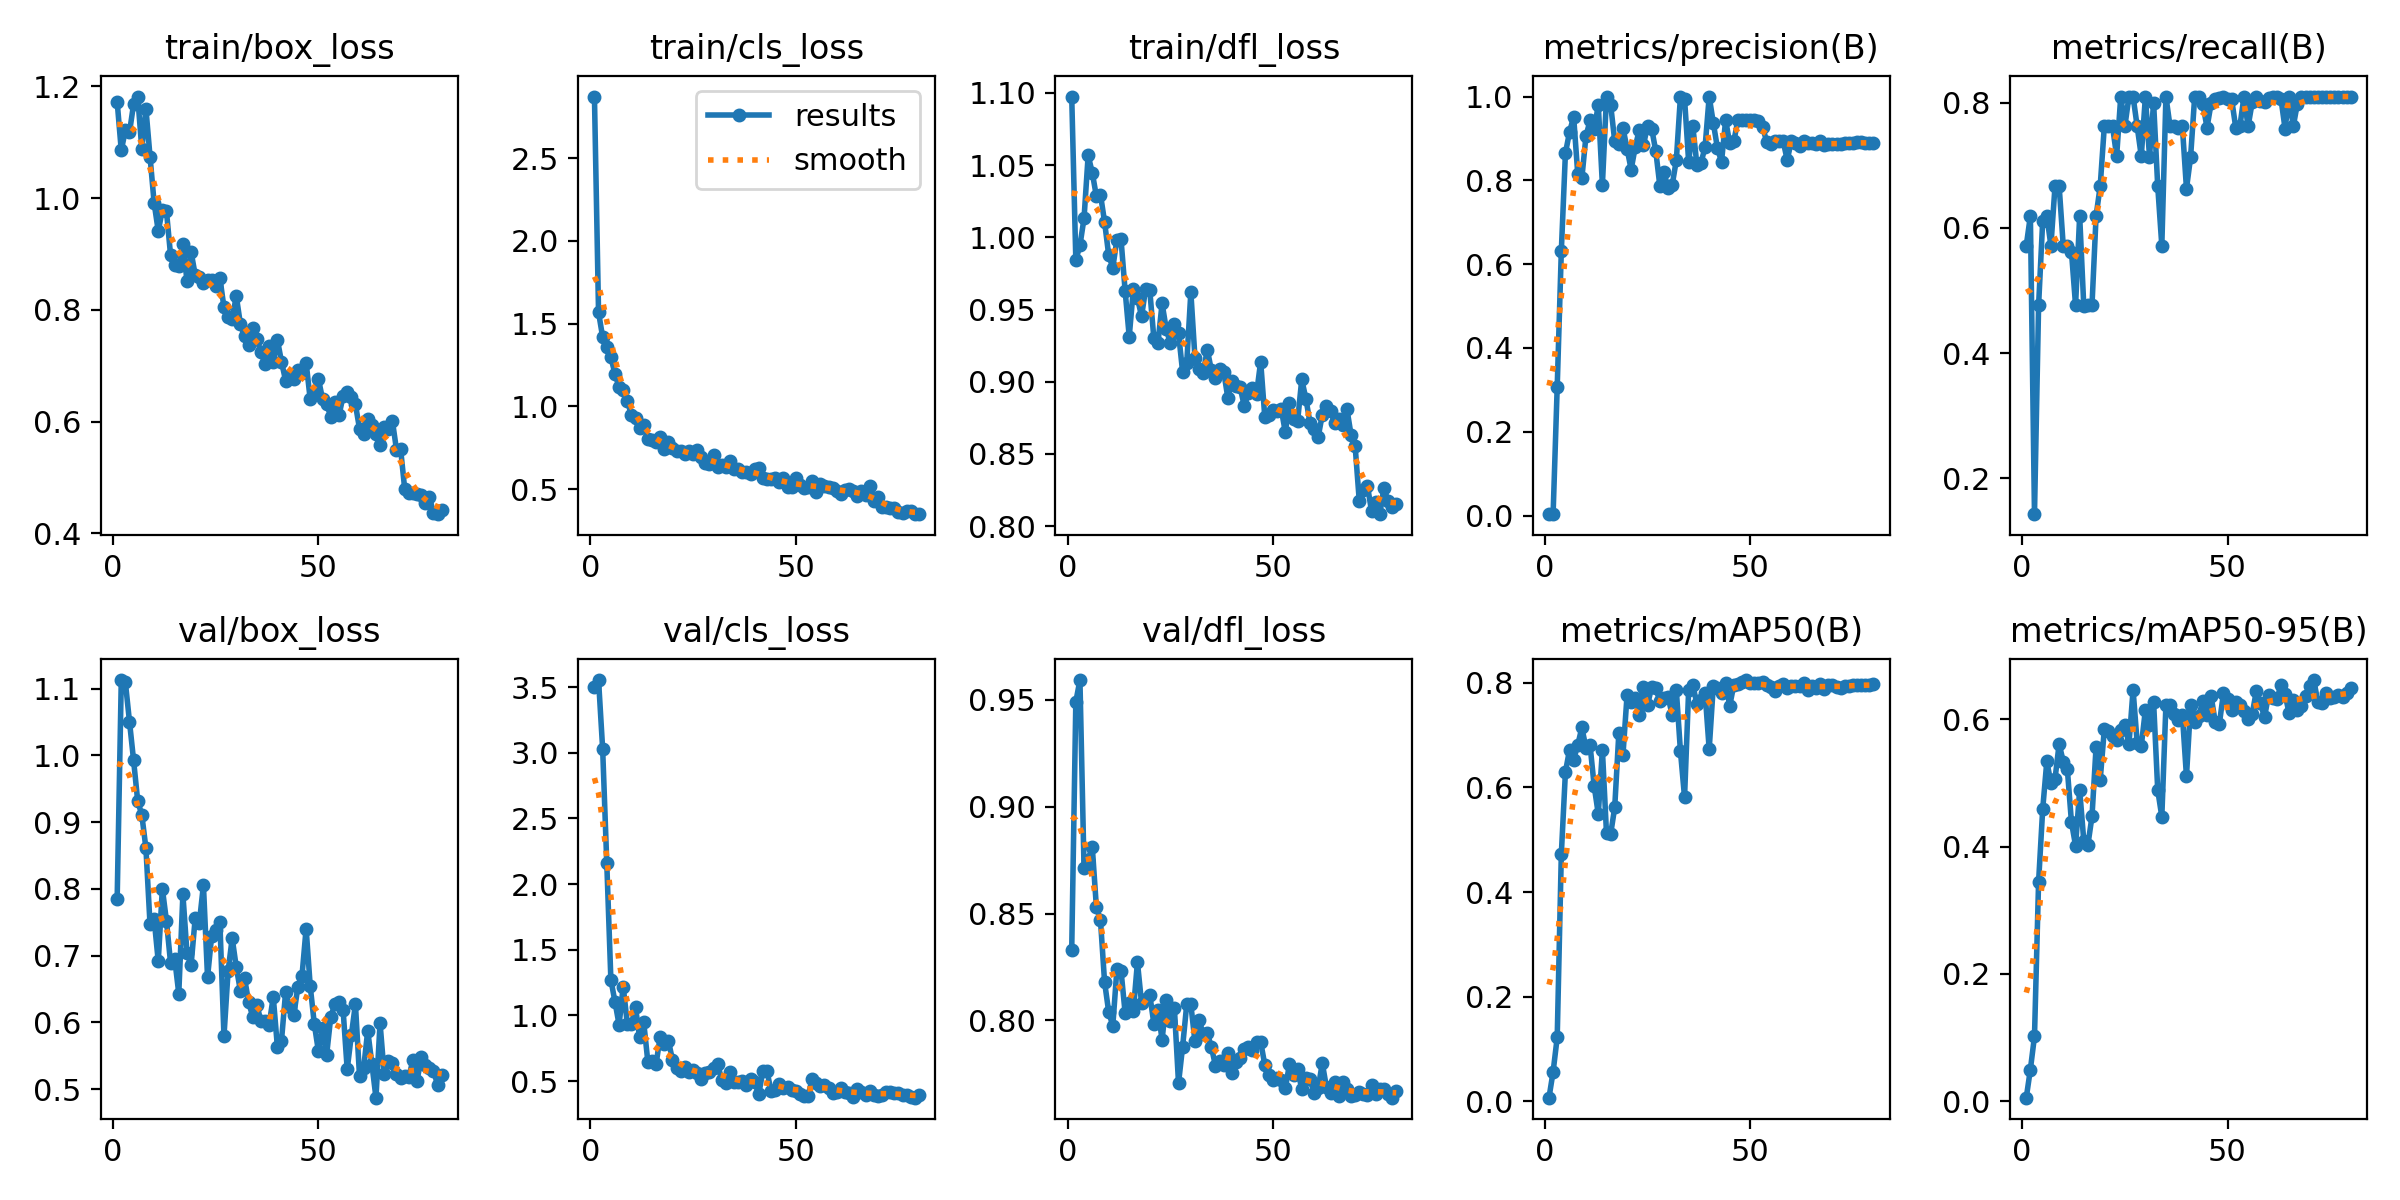

Data behind this chart, as committed beside it:
epoch, time, train/box_loss, train/cls_loss, train/dfl_loss, metrics/precision(B), metrics/recall(B), metrics/mAP50(B), metrics/mAP50-95(B), val/box_loss, val/cls_loss, val/dfl_loss, lr/pg0, lr/pg1, lr/pg2
1, 31.93, 1.172, 2.872, 1.098, 0.00333, 0.5714, 0.00719, 0.00541, 0.7853, 3.504, 0.833, 0.0005, 0.0005, 0.0005
2, 66.55, 1.085, 1.569, 0.9843, 0.00361, 0.619, 0.05659, 0.04967, 1.113, 3.554, 0.9491, 0.001007, 0.001007, 0.001007
3, 89.94, 1.121, 1.419, 0.9944, 0.3073, 0.1429, 0.1222, 0.1017, 1.109, 3.029, 0.9593, 0.001502, 0.001502, 0.001502
4, 110.7, 1.118, 1.36, 1.013, 0.6312, 0.4762, 0.4723, 0.3446, 1.051, 2.162, 0.8713, 0.001926, 0.001926, 0.001926
5, 136.3, 1.168, 1.298, 1.057, 0.8651, 0.6111, 0.6294, 0.4589, 0.9925, 1.272, 0.8753, 0.001901, 0.001901, 0.001901
6, 160.1, 1.182, 1.197, 1.045, 0.9151, 0.619, 0.672, 0.5337, 0.9317, 1.104, 0.8813, 0.001876, 0.001876, 0.001876
7, 184.9, 1.088, 1.117, 1.029, 0.9518, 0.5714, 0.6534, 0.5003, 0.9109, 0.929, 0.8531, 0.001852, 0.001852, 0.001852
8, 208.7, 1.16, 1.099, 1.03, 0.8155, 0.6667, 0.6809, 0.5062, 0.861, 1.22, 0.8469, 0.001827, 0.001827, 0.001827
9, 236.1, 1.074, 1.035, 1.011, 0.8053, 0.6667, 0.7146, 0.5612, 0.7468, 0.9372, 0.818, 0.001802, 0.001802, 0.001802
10, 265.9, 0.9912, 0.9485, 0.9877, 0.9056, 0.5714, 0.6754, 0.5336, 0.7547, 0.9361, 0.8041, 0.001777, 0.001777, 0.001777
11, 293, 0.9412, 0.9334, 0.9791, 0.9428, 0.5714, 0.6805, 0.5214, 0.6916, 1.061, 0.7975, 0.001752, 0.001752, 0.001752
12, 319, 0.978, 0.8688, 0.9982, 0.9218, 0.5618, 0.6027, 0.4384, 0.8004, 0.8325, 0.8241, 0.001728, 0.001728, 0.001728
13, 348.6, 0.9762, 0.8858, 0.9987, 0.9795, 0.4762, 0.5492, 0.4014, 0.752, 0.9465, 0.8234, 0.001703, 0.001703, 0.001703
14, 375.1, 0.8979, 0.8024, 0.963, 0.7891, 0.619, 0.6718, 0.4891, 0.6891, 0.6478, 0.8035, 0.001678, 0.001678, 0.001678
15, 406, 0.8796, 0.7964, 0.9312, 1, 0.4752, 0.5122, 0.4091, 0.6953, 0.6537, 0.808, 0.001654, 0.001654, 0.001654
16, 436.3, 0.879, 0.7838, 0.964, 0.9808, 0.4762, 0.5104, 0.4024, 0.6432, 0.6277, 0.8045, 0.001629, 0.001629, 0.001629
17, 465, 0.9174, 0.8129, 0.9582, 0.8938, 0.4762, 0.5618, 0.4473, 0.7918, 0.8395, 0.8273, 0.001604, 0.001604, 0.001604
18, 492, 0.8519, 0.7452, 0.9452, 0.886, 0.619, 0.7036, 0.557, 0.7037, 0.7849, 0.8082, 0.001579, 0.001579, 0.001579
19, 526.3, 0.9035, 0.7862, 0.9645, 0.9253, 0.6667, 0.6614, 0.505, 0.6863, 0.8091, 0.8099, 0.001554, 0.001554, 0.001554
20, 561.1, 0.8622, 0.7499, 0.9633, 0.876, 0.7619, 0.7758, 0.584, 0.7565, 0.6597, 0.812, 0.00153, 0.00153, 0.00153
21, 594, 0.8589, 0.7305, 0.93, 0.8257, 0.7619, 0.7639, 0.581, 0.7492, 0.6004, 0.7985, 0.001505, 0.001505, 0.001505
22, 619.1, 0.8484, 0.73, 0.9271, 0.8799, 0.7619, 0.771, 0.573, 0.8058, 0.5734, 0.805, 0.00148, 0.00148, 0.00148
23, 645.7, 0.854, 0.7101, 0.9542, 0.9211, 0.7143, 0.7391, 0.5679, 0.6676, 0.6047, 0.7909, 0.001455, 0.001455, 0.001455
24, 670.7, 0.8525, 0.7309, 0.9368, 0.8844, 0.8095, 0.7914, 0.5824, 0.7293, 0.5692, 0.8095, 0.001431, 0.001431, 0.001431
25, 693.6, 0.8432, 0.7133, 0.9265, 0.9305, 0.7619, 0.7578, 0.5914, 0.7377, 0.5878, 0.7999, 0.001406, 0.001406, 0.001406
26, 718.4, 0.8574, 0.7367, 0.9398, 0.9232, 0.8095, 0.7923, 0.5607, 0.7507, 0.5623, 0.8056, 0.001381, 0.001381, 0.001381
27, 742.8, 0.8043, 0.6975, 0.9336, 0.8696, 0.8095, 0.7893, 0.6464, 0.5793, 0.5159, 0.7707, 0.001357, 0.001357, 0.001357
28, 766.2, 0.7874, 0.6568, 0.9067, 0.7858, 0.7619, 0.7643, 0.5632, 0.6766, 0.5583, 0.7878, 0.001332, 0.001332, 0.001332
29, 789.9, 0.7843, 0.6544, 0.9128, 0.8192, 0.7143, 0.7708, 0.5581, 0.7261, 0.5707, 0.8075, 0.001307, 0.001307, 0.001307
30, 814.4, 0.8245, 0.7075, 0.9621, 0.781, 0.8095, 0.7726, 0.6148, 0.6826, 0.6036, 0.8075, 0.001282, 0.001282, 0.001282
31, 836.5, 0.7744, 0.6369, 0.9167, 0.7893, 0.7136, 0.7382, 0.5906, 0.6472, 0.6281, 0.7902, 0.001257, 0.001257, 0.001257
32, 863.1, 0.7526, 0.6482, 0.9088, 0.8483, 0.7994, 0.7859, 0.627, 0.6668, 0.5096, 0.8002, 0.001233, 0.001233, 0.001233
33, 891.5, 0.7366, 0.6347, 0.9059, 0.9999, 0.6667, 0.6693, 0.489, 0.6304, 0.4824, 0.7937, 0.001208, 0.001208, 0.001208
34, 919.5, 0.7676, 0.6698, 0.9223, 0.9949, 0.5714, 0.5812, 0.4469, 0.6084, 0.5682, 0.7939, 0.001183, 0.001183, 0.001183
35, 950.7, 0.7471, 0.625, 0.9079, 0.844, 0.8095, 0.7866, 0.6229, 0.6266, 0.4921, 0.7876, 0.001159, 0.001159, 0.001159
36, 974.9, 0.7247, 0.6234, 0.9028, 0.9306, 0.7619, 0.7955, 0.6221, 0.6015, 0.4928, 0.7788, 0.001134, 0.001134, 0.001134
37, 1001, 0.7022, 0.6027, 0.9085, 0.8378, 0.7619, 0.7601, 0.609, 0.6022, 0.5013, 0.7809, 0.001109, 0.001109, 0.001109
38, 1033, 0.7352, 0.6022, 0.907, 0.8415, 0.7587, 0.767, 0.5995, 0.5966, 0.4727, 0.7791, 0.001084, 0.001084, 0.001084
39, 1063, 0.7074, 0.5896, 0.8889, 0.8796, 0.7619, 0.7809, 0.6072, 0.6382, 0.5198, 0.7848, 0.001059, 0.001059, 0.001059
40, 1102, 0.7466, 0.6211, 0.9004, 1, 0.6625, 0.6731, 0.5102, 0.5636, 0.4929, 0.7756, 0.001035, 0.001035, 0.001035
41, 1134, 0.7071, 0.6313, 0.8969, 0.9373, 0.7124, 0.7944, 0.6226, 0.5725, 0.3993, 0.7805, 0.00101, 0.00101, 0.00101
42, 1169, 0.6734, 0.5682, 0.8963, 0.8772, 0.8095, 0.7901, 0.5954, 0.645, 0.578, 0.7825, 0.0009853, 0.0009853, 0.0009853
43, 1208, 0.6829, 0.5634, 0.8832, 0.8442, 0.8095, 0.7796, 0.6057, 0.6237, 0.5762, 0.7866, 0.0009605, 0.0009605, 0.0009605
44, 1239, 0.6768, 0.5628, 0.8919, 0.9436, 0.7976, 0.8003, 0.6287, 0.6108, 0.4241, 0.7874, 0.0009357, 0.0009357, 0.0009357
45, 1266, 0.6932, 0.5704, 0.8956, 0.8886, 0.7599, 0.7561, 0.6065, 0.6536, 0.4324, 0.7863, 0.000911, 0.000911, 0.000911
46, 1299, 0.6864, 0.5427, 0.8918, 0.8934, 0.7987, 0.7963, 0.6362, 0.6701, 0.477, 0.79, 0.0008862, 0.0008862, 0.0008862
47, 1330, 0.7054, 0.5679, 0.914, 0.9442, 0.8054, 0.7986, 0.596, 0.7406, 0.4501, 0.79, 0.0008615, 0.0008615, 0.0008615
48, 1366, 0.6395, 0.5164, 0.8757, 0.9443, 0.8074, 0.8014, 0.5925, 0.6543, 0.4583, 0.7793, 0.0008368, 0.0008368, 0.0008368
49, 1395, 0.6502, 0.5159, 0.8771, 0.9444, 0.8088, 0.8053, 0.6409, 0.5972, 0.4288, 0.7747, 0.000812, 0.000812, 0.000812
50, 1424, 0.6761, 0.5698, 0.8805, 0.9442, 0.8058, 0.8005, 0.6316, 0.5565, 0.4274, 0.7721, 0.0007872, 0.0007872, 0.0007872
51, 1452, 0.6401, 0.5234, 0.8795, 0.9441, 0.805, 0.8004, 0.6139, 0.591, 0.4024, 0.7731, 0.0007625, 0.0007625, 0.0007625
52, 1487, 0.6317, 0.5079, 0.8811, 0.941, 0.76, 0.7991, 0.6278, 0.5517, 0.3881, 0.7723, 0.0007378, 0.0007378, 0.0007378
53, 1517, 0.6085, 0.5119, 0.8651, 0.9275, 0.7619, 0.8007, 0.6226, 0.6083, 0.3839, 0.7683, 0.000713, 0.000713, 0.000713
54, 1552, 0.6355, 0.5528, 0.8855, 0.8922, 0.8095, 0.7955, 0.6125, 0.6275, 0.5184, 0.7794, 0.0006882, 0.0006882, 0.0006882
55, 1580, 0.6109, 0.4816, 0.8739, 0.8875, 0.7619, 0.7913, 0.6004, 0.6304, 0.488, 0.7747, 0.0006635, 0.0006635, 0.0006635
56, 1609, 0.6456, 0.5293, 0.873, 0.8936, 0.8002, 0.7848, 0.6081, 0.6187, 0.4665, 0.7774, 0.0006387, 0.0006387, 0.0006387
57, 1639, 0.6529, 0.5196, 0.9016, 0.8935, 0.8095, 0.7935, 0.6441, 0.5296, 0.4713, 0.7677, 0.000614, 0.000614, 0.000614
58, 1671, 0.6434, 0.5142, 0.8883, 0.8939, 0.8026, 0.797, 0.6255, 0.5804, 0.4474, 0.7732, 0.0005893, 0.0005893, 0.0005893
59, 1701, 0.6308, 0.5057, 0.8717, 0.8484, 0.8001, 0.7908, 0.6032, 0.6273, 0.4111, 0.7724, 0.0005645, 0.0005645, 0.0005645
60, 1729, 0.5871, 0.4893, 0.8674, 0.8944, 0.8072, 0.7938, 0.6388, 0.5193, 0.4185, 0.7662, 0.0005397, 0.0005397, 0.0005397
... 20 more rows
